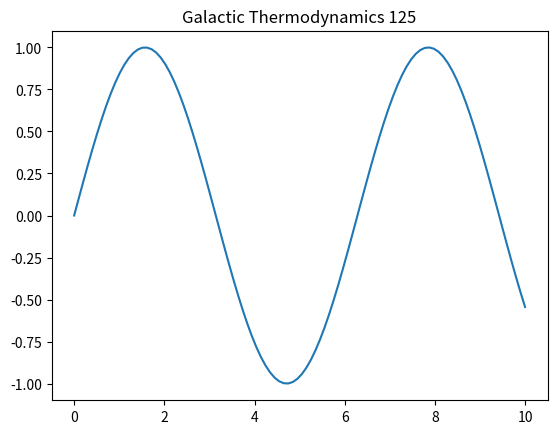

The script that saved this image:
import numpy as np
import matplotlib.pyplot as plt
t = np.linspace(0, 10, 100)
plt.plot(t, np.sin(t))
plt.title('Galactic Thermodynamics 125')
plt.show()
